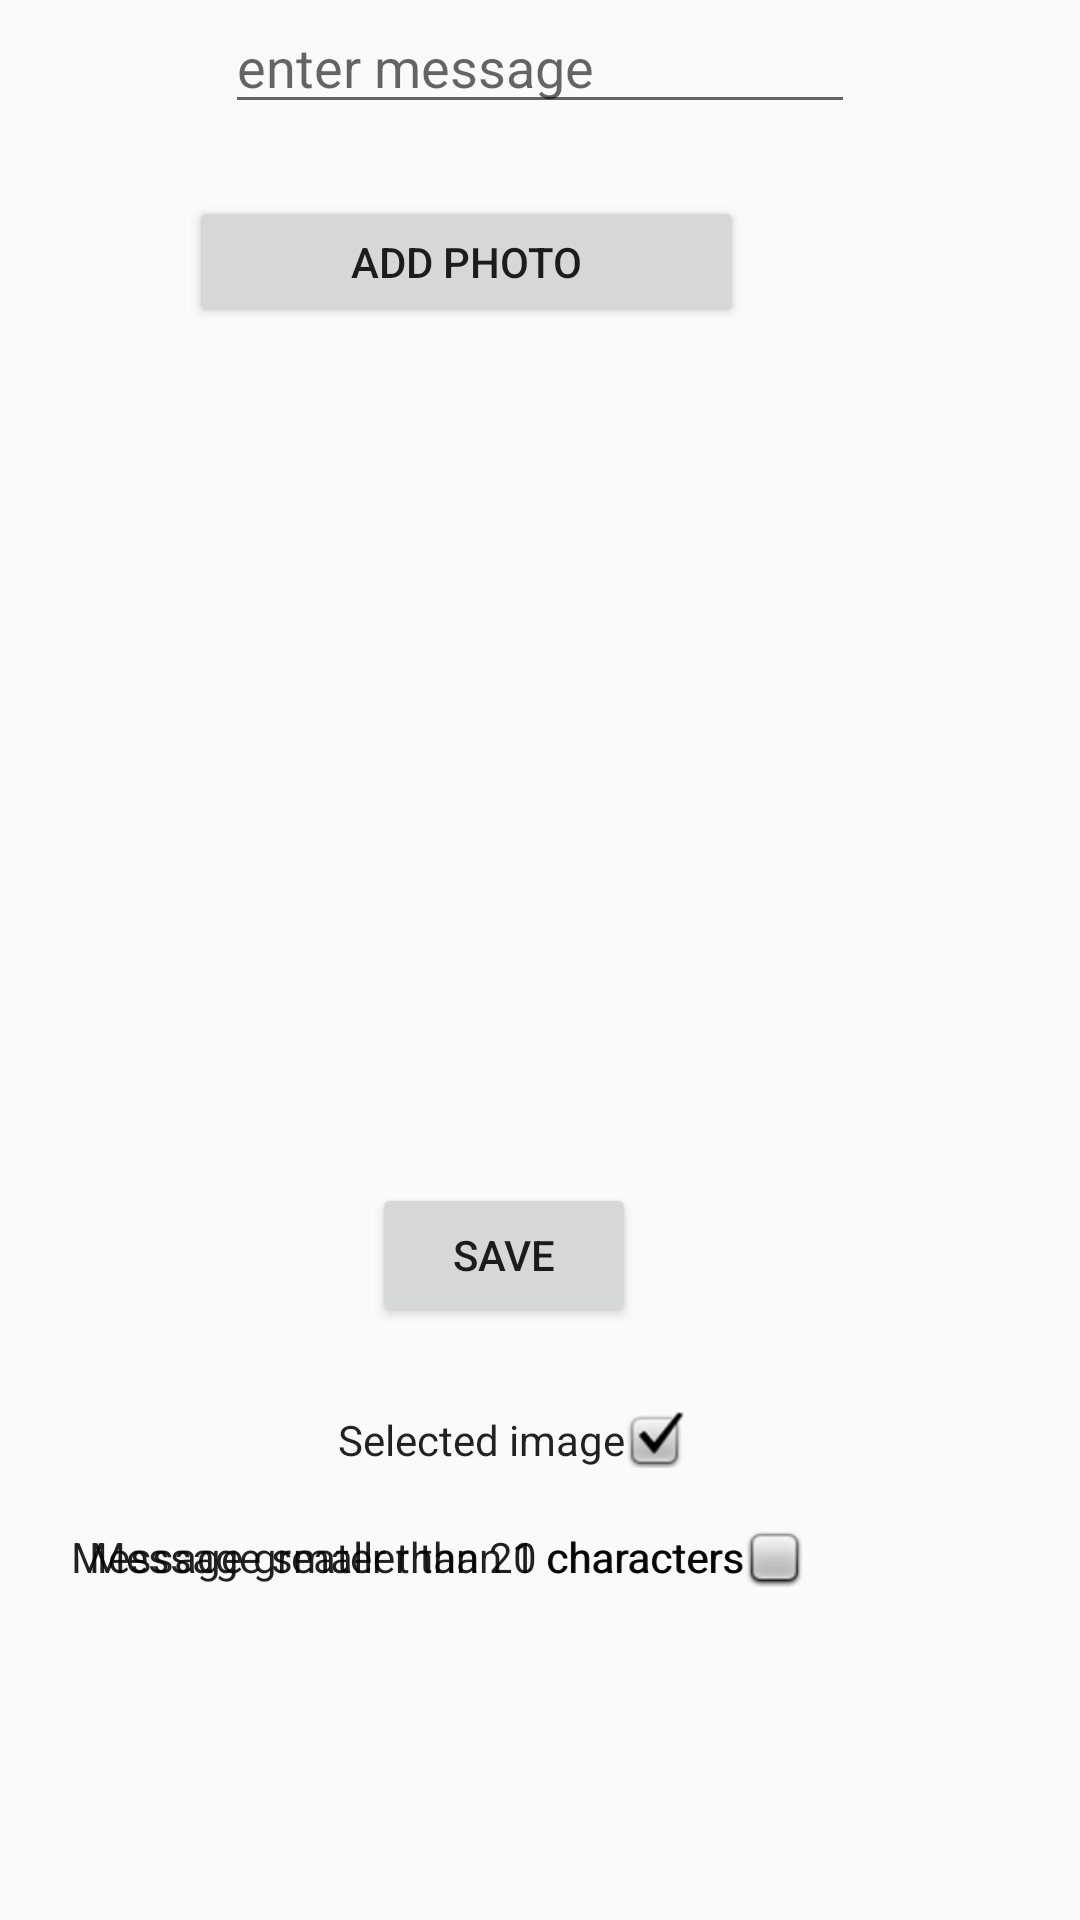

Android layout source for this screen:
<!-- AndroidManifest.xml: application theme AppTheme -->
<!-- res/layout/fragment_new_post.xml -->
<?xml version="1.0" encoding="utf-8"?>

<android.support.constraint.ConstraintLayout xmlns:android="http://schemas.android.com/apk/res/android"
    xmlns:app="http://schemas.android.com/apk/res-auto"
    xmlns:tools="http://schemas.android.com/tools"
    android:layout_width="match_parent"
    android:layout_height="match_parent"
    tools:context="cosw.eci.edu.lab8.MainActivity">

    <EditText
        android:id="@+id/message"
        android:layout_width="wrap_content"
        android:layout_height="wrap_content"
        android:layout_marginEnd="8dp"
        android:layout_marginStart="8dp"
        android:ems="10"
        android:hint="enter message"
        android:inputType="textPersonName"
        app:layout_constraintEnd_toEndOf="parent"
        app:layout_constraintStart_toStartOf="parent"
        tools:layout_editor_absoluteY="0dp" />

    <Button
        android:id="@+id/addPhoto"
        android:layout_width="185dp"
        android:layout_height="44dp"
        android:layout_marginEnd="112dp"
        android:layout_marginTop="24dp"
        android:text="Add photo"
        app:layout_constraintEnd_toEndOf="parent"
        app:layout_constraintTop_toBottomOf="@+id/message" />

    <Button
        android:id="@+id/save"
        android:layout_width="wrap_content"
        android:layout_height="wrap_content"
        android:layout_marginEnd="148dp"
        android:layout_marginTop="36dp"
        android:text="Save"
        app:layout_constraintEnd_toEndOf="parent"
        app:layout_constraintTop_toBottomOf="@+id/imageView" />

    <ImageView
        android:id="@+id/imageView"
        android:layout_width="246dp"
        android:layout_height="221dp"
        android:layout_marginEnd="68dp"
        android:layout_marginTop="28dp"
        app:layout_constraintEnd_toEndOf="parent"
        app:layout_constraintTop_toBottomOf="@+id/addPhoto" />

    <CheckedTextView
        android:id="@+id/checkImage"
        android:layout_width="wrap_content"
        android:layout_height="19dp"
        android:layout_marginEnd="132dp"
        android:layout_marginTop="28dp"
        android:checkMark="@android:drawable/checkbox_on_background"
        android:text="Selected image"
        app:layout_constraintEnd_toEndOf="parent"
        app:layout_constraintTop_toBottomOf="@+id/save" />

    <CheckedTextView
        android:id="@+id/checkMessage"
        android:layout_width="wrap_content"
        android:layout_height="wrap_content"
        android:layout_marginEnd="92dp"
        android:layout_marginTop="20dp"
        android:checkMark="@android:drawable/checkbox_off_background"
        android:text="Message greater than 20 characters"
        app:layout_constraintEnd_toEndOf="parent"
        app:layout_constraintTop_toBottomOf="@+id/checkImage" />

    <CheckedTextView
        android:id="@+id/checkMessage"
        android:layout_width="wrap_content"
        android:layout_height="wrap_content"
        android:layout_marginEnd="92dp"
        android:layout_marginTop="20dp"
        android:checkMark="@android:drawable/checkbox_off_background"
        android:text="Message smaller than 1 characters"
        app:layout_constraintEnd_toEndOf="parent"
        app:layout_constraintTop_toBottomOf="@+id/checkImage" />

</android.support.constraint.ConstraintLayout>
<!-- resources referenced by this layout -->
<resources>
  <style name="AppTheme" parent="Theme.AppCompat.Light.DarkActionBar">
          
          <item name="colorPrimary">@color/colorPrimary</item>
          <item name="colorPrimaryDark">@color/colorPrimaryDark</item>
          <item name="colorAccent">@color/colorAccent</item>
      </style>
  <!-- not gathered from this repository: default colours our renderer supplied (Android Studio template values) -->
  <color name="colorPrimary">#FF6200EE</color>
  <color name="colorPrimaryDark">#FF3700B3</color>
  <color name="colorAccent">#FF03DAC5</color>
</resources>
